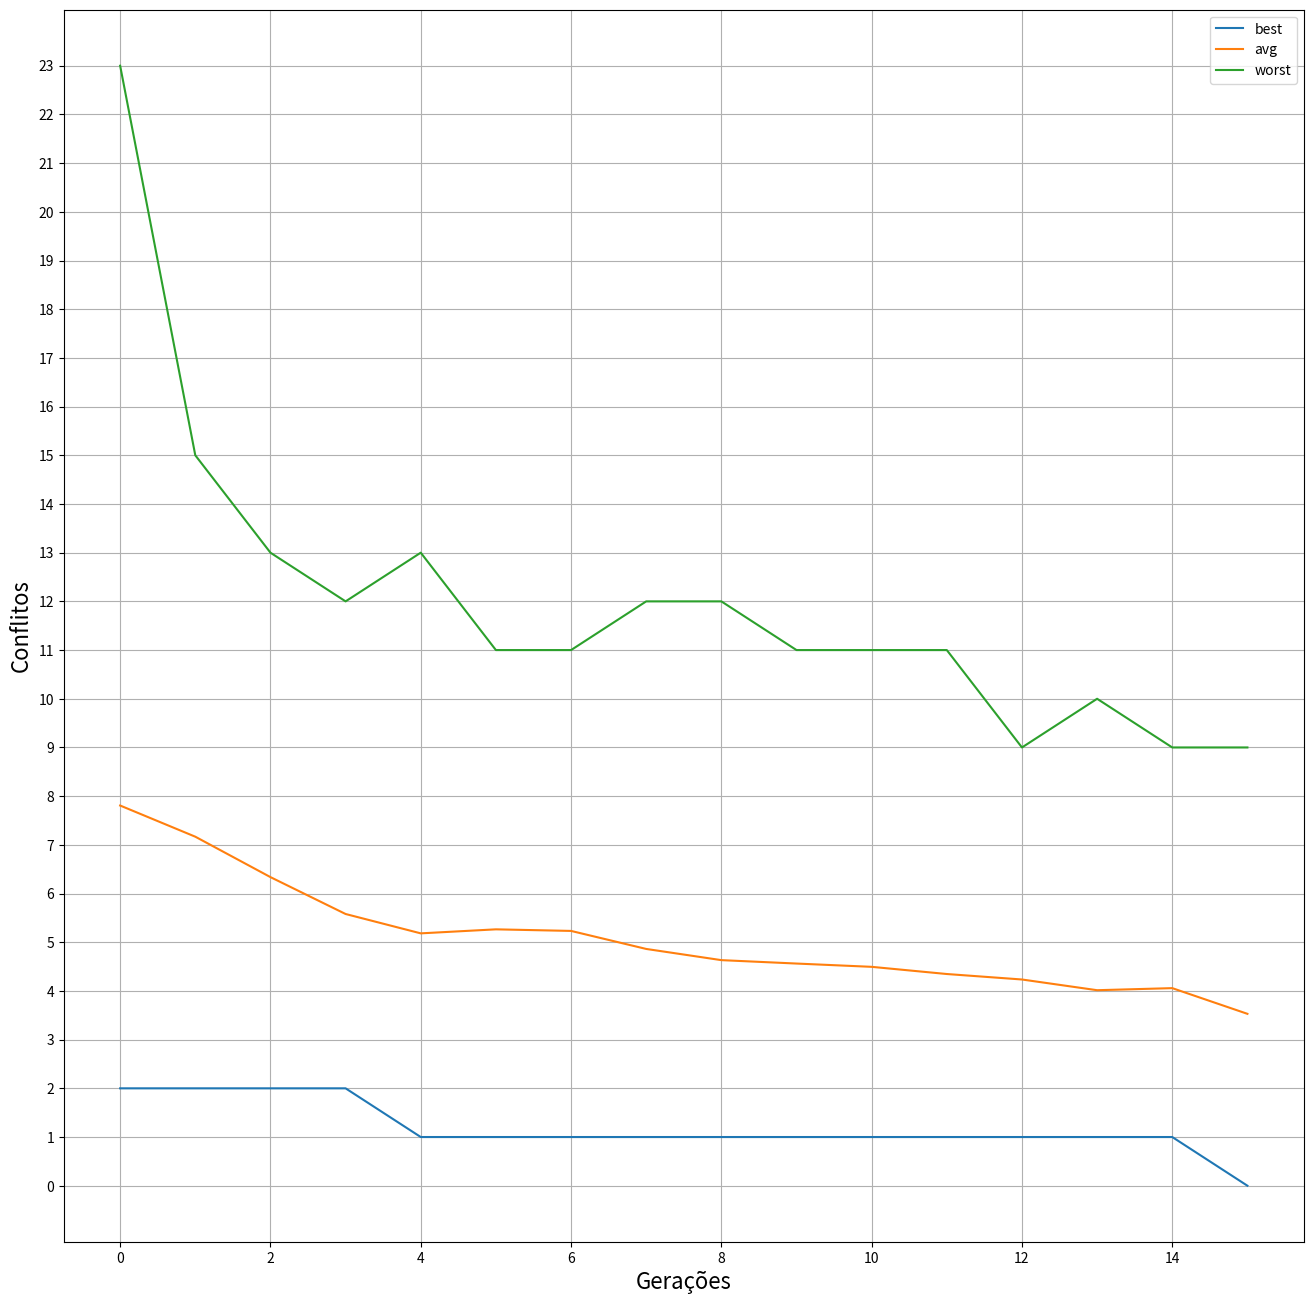

Here is the Python script that generated this plot:
import random
import matplotlib.pyplot as plt

random.seed()
TAM_TABULEIRO = 8

def select_elite(participantes, elite_tamanho):
  participantes.sort(key=evaluate)
  return participantes[0:elite_tamanho],participantes[elite_tamanho:]

def crossover(parent1,parent2, index):
  return [parent1[0:index]+parent2[index:], parent2[0:index]+parent1[index:]]


def mutate(individual,m,aggressive = False):
  if(m < 0.5 and aggressive):
    m += 0.5

  if(random.random() < m):
    index = random.randint(0,7)
    new_pos = random.randint(1,8)
    individual[index] = new_pos

  return individual


def tournament(participantes):
  best_participante = None
  best_aptitude = 99

  for index,participante in enumerate(participantes):
    current_aptitude = evaluate(participante)
    if(current_aptitude < best_aptitude):
      best_aptitude = current_aptitude
      best_participante = participante

  return best_participante



def evaluate (positions):
  attacks = 0


  for column,line in enumerate(positions):
    x1 = column
    y1 = line

    for column2,line2 in enumerate(positions[column+1:]):
      x2 = column + column2 + 1
      y2 = line2
      if(y1 == y2):
        attacks += 1

      elif(abs(y2-y1) == abs(x2-x1)):
        attacks += 1

  return attacks

def evaluated_weight(positions):
  resultado = evaluate(positions)
  return  10* (1/(1+resultado))


def cria_populacao(qtd):
  populacao = []

  for i in range(qtd):
    individuo = []
    for coluna in range(TAM_TABULEIRO):
      individuo.append( random.randint(1,8) )

    populacao.append(individuo)

  return populacao

def run_ga(g, n, k, m, e,debug = False):
    populacao = cria_populacao(n)
    best = 99
    worst = 0
    graph_data = [[],[],[],[]]

    for gen in range(g):
      sum = 0
      for individuo in populacao:
        sum += evaluate(individuo)

      elite,populacao = select_elite(populacao,e)
      size_non_elite = len(populacao)

      current_best = evaluate(elite[0])
      current_worst = evaluate(populacao[-1])   
      current_avg = sum/n
      graph_data[0].extend([gen])
      graph_data[1].extend([current_best])
      graph_data[2].extend([current_avg])
      graph_data[3].extend([current_worst])

      if(current_worst > worst):
        worst = current_worst
      

      if(current_best < best):
        best = current_best
        if(debug):
          print(f"{best=} || {elite[0]}")

        if(current_best == 0):
          if(debug):
            print(f"Terminou em {gen=}")
          break

      resultado_torneio = []

      
      while len(populacao) >= k:
        participantes_torneio = []
        for i in range(k):
          index = random.randint(0,len(populacao)-1)
          participantes_torneio.append(populacao.pop(index))

        resultado_torneio.append ( tournament(participantes_torneio))

      current_generation = resultado_torneio
      nova_geracao = []
      pesos = [evaluated_weight(individuo) for individuo in current_generation]

      

      while (len(nova_geracao) < n):
        selected_parents = random.choices(current_generation,weights = pesos,k=2)
        filhos = crossover(selected_parents[0],selected_parents[1],4)
        individuo1 = mutate(filhos[0],m, current_best == 1)
        individuo2 = mutate(filhos[1],m, current_best == 1)
        nova_geracao.extend([individuo1,individuo2])

      nova_geracao += elite  
      populacao = nova_geracao

    if(debug):
      plt.figure(figsize=(16, 16))
      plt.ylabel('Conflitos',fontsize = 16)
      plt.xlabel('Gerações',fontsize = 16)
      plt.plot(graph_data[0],graph_data[1],label='best')
      plt.plot(graph_data[0],graph_data[2],label='avg')
      plt.plot(graph_data[0],graph_data[3],label='worst')
      plt.yticks(range(worst+1))
      plt.grid();plt.legend();plt.show()
    
    return elite[0]

if __name__ == '__main__':
  print(run_ga(200,400,3,0.2,10,True))
